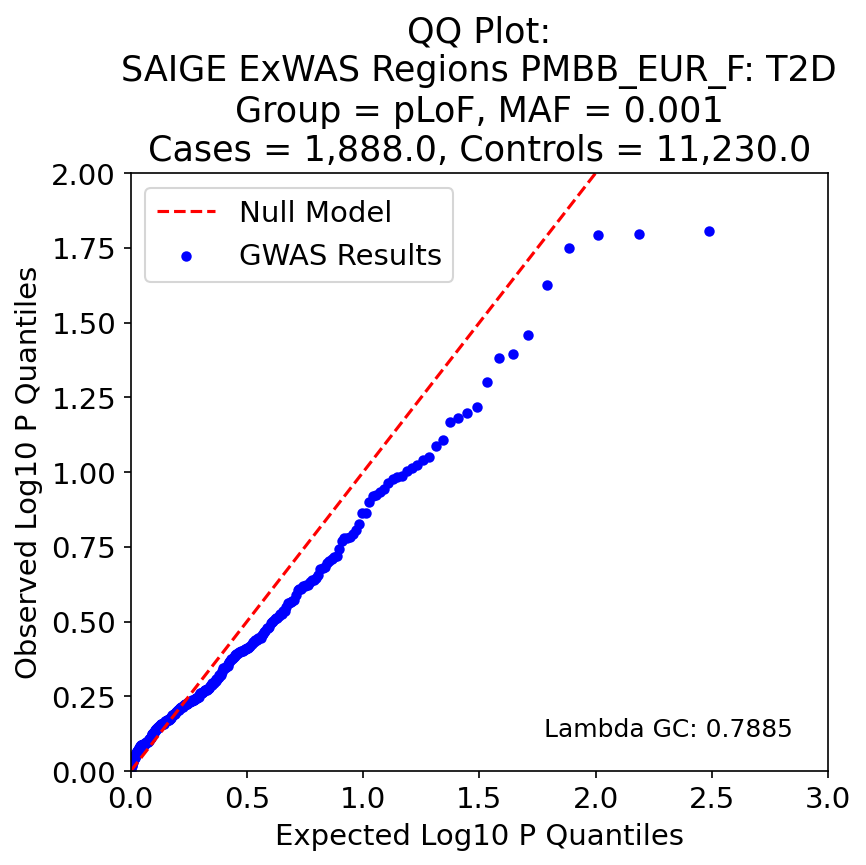

Source data for this figure (header and first rows):
, P, Exp P, Log P, Log Exp P
261, 0.0156, 0.003247, 1.807, 2.489
221, 0.01597, 0.006494, 1.797, 2.188
141, 0.01609, 0.00974, 1.793, 2.011
53, 0.0178, 0.01299, 1.75, 1.886
97, 0.02366, 0.01623, 1.626, 1.79
49, 0.03471, 0.01948, 1.46, 1.71
230, 0.04034, 0.02273, 1.394, 1.643
64, 0.04156, 0.02597, 1.381, 1.585
135, 0.05012, 0.02922, 1.3, 1.534
36, 0.06049, 0.03247, 1.218, 1.489
189, 0.06339, 0.03571, 1.198, 1.447
271, 0.06572, 0.03896, 1.182, 1.409
305, 0.06776, 0.04221, 1.169, 1.375
276, 0.07793, 0.04545, 1.108, 1.342
110, 0.08199, 0.0487, 1.086, 1.312
96, 0.08894, 0.05195, 1.051, 1.284
83, 0.09077, 0.05519, 1.042, 1.258
33, 0.09494, 0.05844, 1.023, 1.233
58, 0.09695, 0.06169, 1.013, 1.21
212, 0.09886, 0.06494, 1.005, 1.188
267, 0.1028, 0.06818, 0.988, 1.166
258, 0.1036, 0.07143, 0.984, 1.146
52, 0.1053, 0.07468, 0.978, 1.127
39, 0.1086, 0.07792, 0.964, 1.108
207, 0.1136, 0.08117, 0.944, 1.091
122, 0.1166, 0.08442, 0.933, 1.074
82, 0.119, 0.08766, 0.925, 1.057
169, 0.1201, 0.09091, 0.92, 1.041
256, 0.1258, 0.09416, 0.9, 1.026
59, 0.1369, 0.0974, 0.863, 1.011
16, 0.1375, 0.1006, 0.862, 0.997
105, 0.1497, 0.1039, 0.825, 0.983
30, 0.1557, 0.1071, 0.808, 0.97
100, 0.1606, 0.1104, 0.794, 0.957
162, 0.165, 0.1136, 0.783, 0.944
113, 0.1658, 0.1169, 0.781, 0.932
223, 0.1664, 0.1201, 0.779, 0.92
195, 0.1699, 0.1234, 0.77, 0.909
211, 0.1802, 0.1266, 0.744, 0.897
243, 0.1915, 0.1299, 0.718, 0.886
251, 0.1926, 0.1331, 0.715, 0.876
91, 0.1954, 0.1364, 0.709, 0.865
106, 0.1987, 0.1396, 0.702, 0.855
31, 0.2014, 0.1429, 0.696, 0.845
240, 0.2077, 0.1461, 0.683, 0.835
194, 0.2085, 0.1494, 0.681, 0.826
291, 0.2106, 0.1526, 0.676, 0.816
79, 0.2209, 0.1558, 0.656, 0.807
296, 0.2258, 0.1591, 0.646, 0.798
37, 0.2292, 0.1623, 0.64, 0.79
226, 0.2301, 0.1656, 0.638, 0.781
228, 0.234, 0.1688, 0.631, 0.773
10, 0.2375, 0.1721, 0.624, 0.764
152, 0.2377, 0.1753, 0.624, 0.756
41, 0.2403, 0.1786, 0.619, 0.748
103, 0.2411, 0.1818, 0.618, 0.74
197, 0.2454, 0.1851, 0.61, 0.733
62, 0.2458, 0.1883, 0.609, 0.725
156, 0.2478, 0.1916, 0.606, 0.718
188, 0.2579, 0.1948, 0.589, 0.71
... 248 more rows
